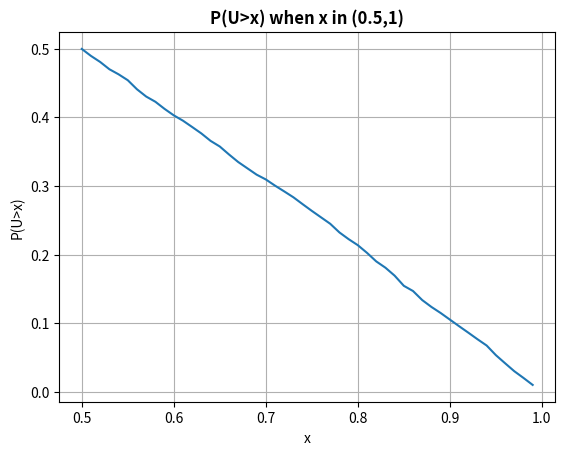
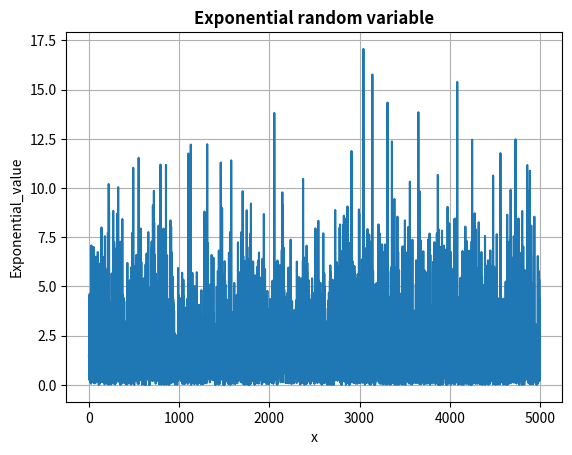
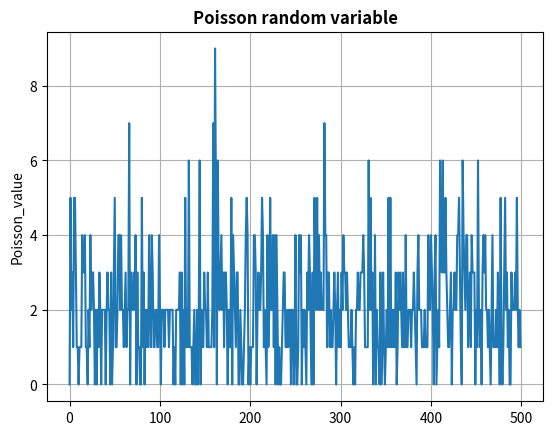
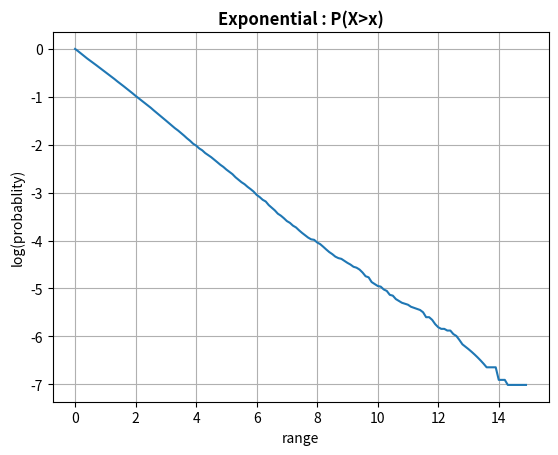
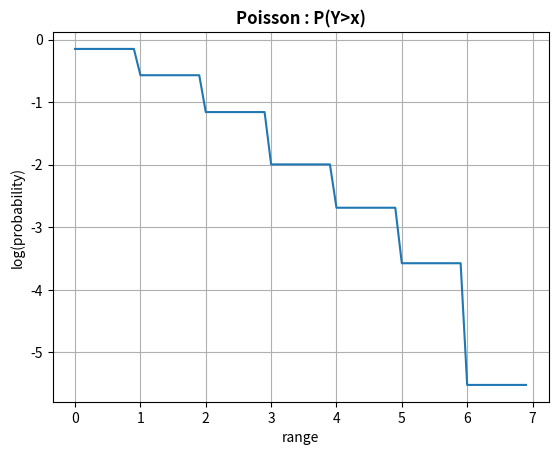
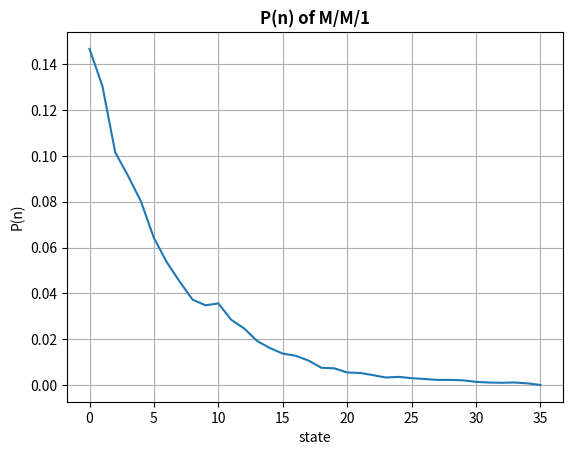
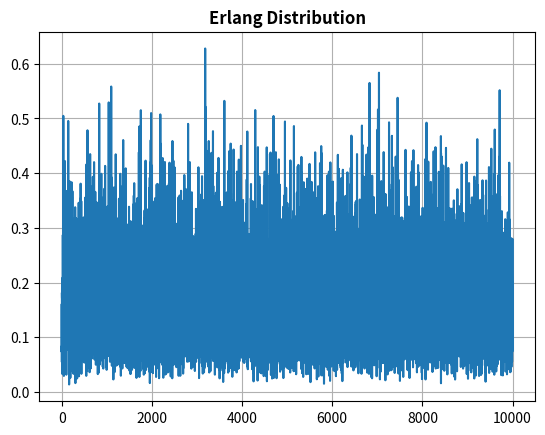
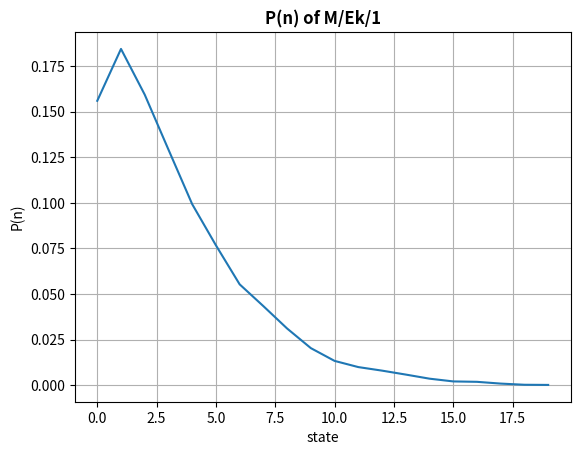
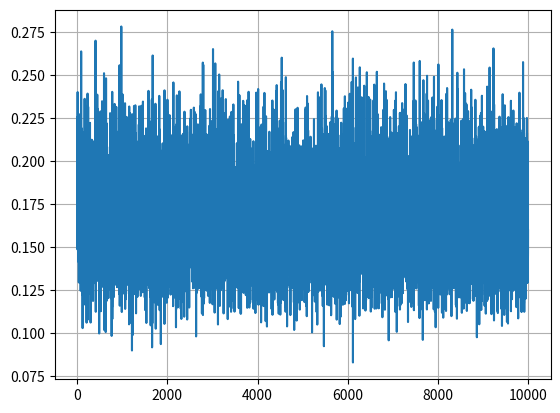
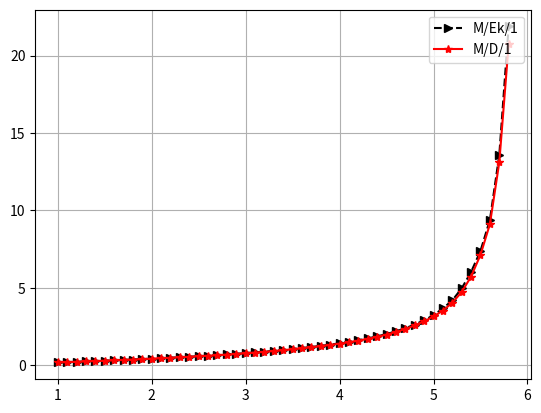

Reproduce these figures in Python, in order.
#!/usr/bin/env python
# coding: utf-8

# # ECE 6101 Class Project 

# In[ ]:


import numpy as np
import matplotlib.pyplot as plt
import math


# # 1(a)

# In[2]:


def uniform(start,end,size):
    x = np.random.uniform(start,end,size)
    return x


# In[3]:


# uniform(0,1,100)


# # 1(b) 

# In[4]:


def cumsum(data):
    sort_data = np.array(sorted(data))
    sdata = []
    r1 = []
    problist = []
    for m in range(len(sort_data)):
        sdata.append(sort_data[m])
    temp = 0
#     plt.figure()
    for i in np.arange(0.5,1,0.01):
        count = 0
        prob = 0
        for j in range(len(sdata)):
            if sdata[j] > i:
                count +=1
        prob = count/len(sdata)
        problist.append(prob)
        r1.append(i)
    return r1,problist


# In[5]:


r1 , problist = cumsum(uniform(0,1,5000))


# In[6]:


plt.figure()
plt.plot(r1,problist)
plt.xlabel('x')
plt.ylabel('P(U>x)')
plt.grid()
plt.title('P(U>x) when x in (0.5,1)',fontsize='large',fontweight='bold')
plt.show()


# # 2(a)

# In[7]:


def ExpRand1(lambdap,data):
    U = data
    res = []
    r = []
    for i in range(len(U)):
        y = (-1/lambdap)*np.log(1-U[i]) 
        res.append(y)
        r.append(i)
    return r,res


# In[8]:


r9,res10 = ExpRand1(1/2,uniform(0,1,5000))
plt.figure()
plt.grid()
plt.plot(r9,res10)
plt.xlabel('x')
plt.ylabel('Exponential_value')
plt.title('Exponential random variable',fontsize='large',fontweight='bold')
plt.show()


# In[9]:


def ExpRand(lambdap,data):
    U = data
    res = []
    for i in range(len(U)):
        y = (-1/lambdap)*np.log(1-U[i]) 
        res.append(y)
    return res


# In[10]:


ExpRand(1/2,uniform(0,1,5000))


# In[11]:


def Poissonp(lammbda):
    L = math.exp(-lammbda)
    k = 0
    p = 1
    while p>L:
        k += 1
        p = p*np.random.uniform(0,1,1)[0]
    return k-1
    
def Poisson():
    r = []
    klist = []
    for i in range(500):
        k = Poissonp(2)
        r.append(i)
        klist.append(k)
    return r,klist


# In[12]:


r,klist = Poisson()
plt.figure()
plt.plot(r,klist)
plt.title('Poisson random variable',fontsize='large',fontweight='bold')
plt.ylabel('Poisson_value')
plt.grid()
plt.show()


# # 2(b) 

# In[13]:


def ExpPlot(lambdap,data):
    U = np.array(sorted(data))
    templist = []
    r = []
    problist = []
    for k in range(len(U)):
        y = (-lambdap)*np.log(1-U[k])
        templist.append(y)
    for i in np.arange(0,15,0.1):
        count = 0
        prob = 0
        for j in range(len(U)):
            if templist[j] > i:
                count += 1
        prob = count/len(templist)
        r.append(i)
        problist.append(np.log(prob))
    return r,problist


# In[14]:


r,klist = ExpPlot(2,uniform(0,1,10000))
plt.figure()
plt.plot(r,klist)
plt.grid()
plt.xlabel('range')
plt.ylabel('log(probablity)')
plt.title('Exponential : P(X>x)',fontsize='large',fontweight='bold')
plt.show()


# In[15]:


def Poissonp(lammbda):
    L = math.exp(-lammbda)
    k = 0
    p = 1
    while p>L:
        k += 1
        p = p*np.random.uniform(0,1,1)[0]
    return k-1
    
U = []
for k in range(500):
    k = Poissonp(2)
    U.append(k)
r = []
problist1 = []
for i in np.arange(0,15,0.1):
    count = 0 
    prob = 0
    for j in range(len(U)):
        if sorted(U)[j] > i:
            count += 1
    prob = count/len(U)
    r.append(i)
    problist1.append(np.log(prob))
plt.figure()
plt.plot(r,problist1)
plt.xlabel('range')
plt.ylabel('log(probability)')
plt.title('Poisson : P(Y>x)',fontsize='large',fontweight='bold')
plt.grid()
plt.show()


# # 3(a) 

# In[16]:


InterArrivalT = ExpRand(5,uniform(0,1,9999))


# In[17]:


ServiceT = ExpRand(6,uniform(0,1,10000))


# In[18]:


Arrival_0 = 0
Leave_0 = ServiceT[0]


# In[19]:


ArrivalQueue = [[Arrival_0,1]]


# In[20]:


temp = 0
for i in range(len(InterArrivalT)):
    temp += InterArrivalT[i]
    ArrivalQueue.append([temp,1])


# In[21]:


LeaveQueue = [[0 for col in range(2)] for row in range(10000)]
LeaveQueue[0] = [Leave_0,-1]
# LeaveQueue


# In[22]:


for i in range(1,len(ArrivalQueue)):
    if ArrivalQueue[i][0] >= LeaveQueue[i-1][0]:
        LeaveQueue[i][0] = ArrivalQueue[i][0] + ServiceT[i]
        LeaveQueue[i][1] = -1
    else:
        LeaveQueue[i][0] = LeaveQueue[i-1][0] + ServiceT[i]
        LeaveQueue[i][1] = -1


# In[23]:


TimeLine = []
templist = []
templist.extend(ArrivalQueue)
templist.extend(LeaveQueue)


# In[24]:


# templist


# In[25]:


TimeLine = sorted(templist, key=lambda state: state[0])


# In[26]:


# TimeLine


# In[27]:


state = TimeLine[0][1]
for i in range(1,len(TimeLine)):
    state += TimeLine[i][1]
    TimeLine[i][1] = state


# In[28]:


# TimeLine


# # 3(b) 

# In[29]:


maxstate = 0
for i in range(len(TimeLine)):
    if TimeLine[i][1] >= maxstate:
        maxstate = TimeLine[i][1]
maxstate


# In[30]:


def Pn(TimeLine):
    EN = 0
    templist = []
    for j in range(maxstate+1):
        timecount = 0
        for i in range(1,len(TimeLine)):
            if TimeLine[i-1][1] == j:
                timecount += (TimeLine[i][0] - TimeLine[i-1][0])
        res = timecount/TimeLine[-1][0]
        EN += j*res
        templist.append(res)
    return EN,templist


# # 3(c) 

# In[31]:


EN,rang = Pn(TimeLine)


# In[32]:


EN


# In[33]:


plt.figure()
plt.plot(range(maxstate+1),rang)
plt.xlabel('state')
plt.ylabel('P(n)')
plt.title('P(n) of M/M/1',fontsize='large',fontweight='bold')
plt.grid()
plt.show()


# In[34]:


lambbda = 5


# In[35]:


ExpDelay = EN/lambbda


# In[36]:


ExpDelay


# # 4(a) 

# In[37]:


def erlang(lammbda,uniform):
    U = uniform
    E = 0
    for i in range(4):
        E += (-1/lammbda)*np.log(U[i])
    return E


# In[38]:


plt.figure()
total = []
r2 = []
problist2 = []
for i in range(10000):
    E = erlang(24,uniform(0,1,4))
    r2.append(i)
    problist2.append(E)
    total.append(E)
plt.figure()
plt.plot(r2,problist2)
plt.title('Erlang Distribution',fontsize='large',fontweight='bold')
plt.grid()
plt.show()


# In[39]:


InterArrivalT = ExpRand(5,uniform(0,1,9999))
ServiceT = total
Arrival_0 = 0
Leave_0 = ServiceT[0]
ArrivalQueue = [[Arrival_0,1]]


# In[40]:


temp = 0
for i in range(len(InterArrivalT)):
    temp += InterArrivalT[i]
    ArrivalQueue.append([temp,1])
LeaveQueue = [[0 for col in range(2)] for row in range(10000)]
LeaveQueue[0] = [Leave_0,-1]


# In[41]:


for i in range(1,len(ArrivalQueue)):
    if ArrivalQueue[i][0] >= LeaveQueue[i-1][0]:
        LeaveQueue[i][0] = ArrivalQueue[i][0] + ServiceT[i]
        LeaveQueue[i][1] = -1
    else:
        LeaveQueue[i][0] = LeaveQueue[i-1][0] + ServiceT[i]
        LeaveQueue[i][1] = -1


# In[42]:


TimeLine = []
templist = []
templist.extend(ArrivalQueue)
templist.extend(LeaveQueue)
TimeLine = sorted(templist, key=lambda state: state[0])
state = TimeLine[0][1]


# In[43]:


for i in range(1,len(TimeLine)):
    state += TimeLine[i][1]
    TimeLine[i][1] = state


# In[44]:


maxstate = 0
for i in range(len(TimeLine)):
    if TimeLine[i][1] >= maxstate:
        maxstate = TimeLine[i][1]
maxstate


# In[45]:


def Pn(TimeLine):
    EN = 0
    r = []
    reslist = []
    for j in range(maxstate+1):
        timecount = 0
        for i in range(1,len(TimeLine)):
            if TimeLine[i-1][1] == j:
                timecount += (TimeLine[i][0] - TimeLine[i-1][0])
        res = timecount/TimeLine[-1][0]
        EN += j*res
        r.append(j)
        reslist.append(res)
    return EN,r,reslist


# In[46]:


EN,r3,reslist = Pn(TimeLine)


# In[47]:


EN


# In[48]:


plt.figure()
plt.grid()
plt.xlabel('state')
plt.ylabel('P(n)')
plt.title('P(n) of M/Ek/1',fontsize='large',fontweight='bold')
plt.plot(r3,reslist)
plt.show()


# # 4(c) 

# In[49]:


def erlang(lammbda,uniform):
    U = uniform
    E = 0
    for i in range(40):
        E += (-1/lammbda)*np.log(U[i])
    return E


# In[50]:


plt.figure()
ran = []
Elist = []
total = []
for i in range(10000):
    E = erlang(240,uniform(0,1,40))
    ran.append(i)
    Elist.append(E)
    total.append(E)
plt.grid()
plt.plot(ran,Elist)
plt.show()


# In[52]:


duniform = uniform(0,1,9999)
plt.figure()
mlist = []
ENlist = []
for m in np.arange(1,5.9,0.1):
    InterArrivalT = ExpRand(m,duniform)
    ServiceT = total
    Arrival_0 = 0
    Leave_0 = ServiceT[0]
    ArrivalQueue = [[Arrival_0,1]]

    temp = 0
    for i in range(len(InterArrivalT)):
        temp += InterArrivalT[i]
        ArrivalQueue.append([temp,1])
    LeaveQueue = [[0 for col in range(2)] for row in range(10000)]
    LeaveQueue[0] = [Leave_0,-1]

    for i in range(1,len(ArrivalQueue)):
        if ArrivalQueue[i][0] >= LeaveQueue[i-1][0]:
            LeaveQueue[i][0] = ArrivalQueue[i][0] + ServiceT[i]
            LeaveQueue[i][1] = -1
        else:
            LeaveQueue[i][0] = LeaveQueue[i-1][0] + ServiceT[i]
            LeaveQueue[i][1] = -1

    TimeLine = []
    templist = []
    templist.extend(ArrivalQueue)
    templist.extend(LeaveQueue)
    TimeLine = sorted(templist, key=lambda state: state[0])
    state = TimeLine[0][1]

    for i in range(1,len(TimeLine)):
        state += TimeLine[i][1]
        TimeLine[i][1] = state

    maxstate = 0
    for i in range(len(TimeLine)):
        if TimeLine[i][1] >= maxstate:
            maxstate = TimeLine[i][1]

    EN = 0
    
    for j in range(maxstate+1):
        timecount = 0
        for i in range(1,len(TimeLine)):
            if TimeLine[i-1][1] == j:
                timecount += (TimeLine[i][0] - TimeLine[i-1][0])
        res = timecount/TimeLine[-1][0]
        EN += j*res
    mlist.append(m)
    ENlist.append(EN)
plt.grid()    
plt.plot(mlist,ENlist,label = 'M/Ek/1',linestyle = '--',color='black',marker='>')
plt.legend(loc='upper right')




mlist = []
ENlist = []
for m in np.arange(1,5.9,0.1):
    InterArrivalT = ExpRand(m,duniform)
    ServiceT = [1/6 for i in range(10000)]
    Arrival_0 = 0
    Leave_0 = ServiceT[0]
    ArrivalQueue = [[Arrival_0,1]]

    temp = 0
    for i in range(len(InterArrivalT)):
        temp += InterArrivalT[i]
        ArrivalQueue.append([temp,1])
    LeaveQueue = [[0 for col in range(2)] for row in range(10000)]
    LeaveQueue[0] = [Leave_0,-1]

    for i in range(1,len(ArrivalQueue)):
        if ArrivalQueue[i][0] >= LeaveQueue[i-1][0]:
            LeaveQueue[i][0] = ArrivalQueue[i][0] + ServiceT[i]
            LeaveQueue[i][1] = -1
        else:
            LeaveQueue[i][0] = LeaveQueue[i-1][0] + ServiceT[i]
            LeaveQueue[i][1] = -1

    TimeLine = []
    templist = []
    templist.extend(ArrivalQueue)
    templist.extend(LeaveQueue)
    TimeLine = sorted(templist, key=lambda state: state[0])
    state = TimeLine[0][1]

    for i in range(1,len(TimeLine)):
        state += TimeLine[i][1]
        TimeLine[i][1] = state

    maxstate = 0
    for i in range(len(TimeLine)):
        if TimeLine[i][1] >= maxstate:
            maxstate = TimeLine[i][1]

    EN = 0
    
    for j in range(maxstate+1):
        timecount = 0
        for i in range(1,len(TimeLine)):
            if TimeLine[i-1][1] == j:
                timecount += (TimeLine[i][0] - TimeLine[i-1][0])
        res = timecount/TimeLine[-1][0]
        EN += j*res
    mlist.append(m)
    ENlist.append(EN)
plt.grid()    
plt.plot(mlist,ENlist,label='M/D/1',marker='*',color='red')
plt.legend(loc='upper right')
plt.grid()
plt.show()
# plt.show()


# In[ ]:





# In[ ]:





# In[ ]:





# In[ ]:





# In[ ]:





# In[ ]:





# In[ ]:





# In[ ]:


#3


# In[ ]:





# In[ ]:





# In[ ]:




